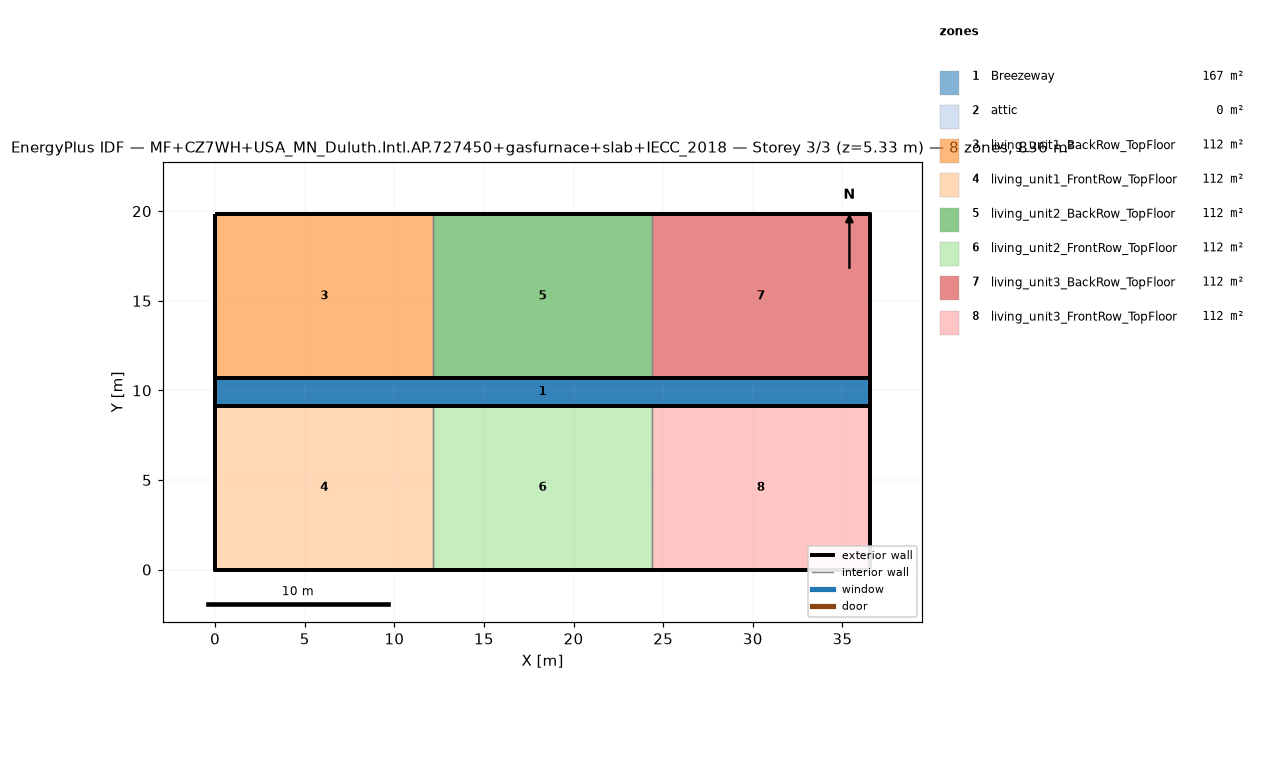
=== STOREY PLAN SPEC (per zone: floor XY polygon, exterior-wall plan segments, windows/doors) ===
zone 1: Breezeway  (167.0 m²)
  floor: (36.54, 9.16) (0.00, 9.16) (0.00, 10.68) (36.54, 10.68)
  floor: (36.54, 9.16) (0.00, 9.16) (0.00, 10.68) (36.54, 10.68)
  floor: (36.54, 9.16) (0.00, 9.16) (0.00, 10.68) (36.54, 10.68)
zone 2: attic  (0.0 m²)
  exterior wall: (36.54, 0.00) – (36.54, 19.84) – (36.54, 9.92)  [29.8 m]
  exterior wall: (0.00, 19.84) – (0.00, 0.00) – (0.00, 9.92)  [29.8 m]
zone 3: living_unit1_BackRow_TopFloor  (111.5 m²)
  floor: (12.18, 10.68) (0.00, 10.68) (0.00, 19.84) (12.18, 19.84)
  exterior wall: (12.18, 19.84) – (0.00, 19.84)  [12.2 m]
  exterior wall: (0.00, 19.84) – (0.00, 10.68)  [9.2 m]
  exterior wall: (0.00, 10.68) – (12.18, 10.68)  [12.2 m]
  interior walls: 1
zone 4: living_unit1_FrontRow_TopFloor  (111.5 m²)
  floor: (12.18, 0.00) (0.00, 0.00) (0.00, 9.16) (12.18, 9.16)
  exterior wall: (0.00, 0.00) – (12.18, 0.00)  [12.2 m]
  exterior wall: (0.00, 9.16) – (0.00, 0.00)  [9.2 m]
  exterior wall: (12.18, 9.16) – (0.00, 9.16)  [12.2 m]
  interior walls: 1
zone 5: living_unit2_BackRow_TopFloor  (111.5 m²)
  floor: (24.36, 10.68) (12.18, 10.68) (12.18, 19.84) (24.36, 19.84)
  exterior wall: (12.18, 10.68) – (24.36, 10.68)  [12.2 m]
  exterior wall: (24.36, 19.84) – (12.18, 19.84)  [12.2 m]
  interior walls: 2
zone 6: living_unit2_FrontRow_TopFloor  (111.5 m²)
  floor: (24.36, 0.00) (12.18, 0.00) (12.18, 9.16) (24.36, 9.16)
  exterior wall: (12.18, 0.00) – (24.36, 0.00)  [12.2 m]
  exterior wall: (24.36, 9.16) – (12.18, 9.16)  [12.2 m]
  interior walls: 2
zone 7: living_unit3_BackRow_TopFloor  (111.5 m²)
  floor: (36.54, 10.68) (24.36, 10.68) (24.36, 19.84) (36.54, 19.84)
  exterior wall: (36.54, 10.68) – (36.54, 19.84)  [9.2 m]
  exterior wall: (36.54, 19.84) – (24.36, 19.84)  [12.2 m]
  exterior wall: (24.36, 10.68) – (36.54, 10.68)  [12.2 m]
  interior walls: 1
zone 8: living_unit3_FrontRow_TopFloor  (111.5 m²)
  floor: (36.54, 0.00) (24.36, 0.00) (24.36, 9.16) (36.54, 9.16)
  exterior wall: (24.36, 0.00) – (36.54, 0.00)  [12.2 m]
  exterior wall: (36.54, 0.00) – (36.54, 9.16)  [9.2 m]
  exterior wall: (36.54, 9.16) – (24.36, 9.16)  [12.2 m]
  interior walls: 1

=== DERIVED (storey summary) ===
Building: MF+CZ7WH+USA_MN_Duluth.Intl.AP.727450+gasfurnace+slab+IECC_2018
Storey: 3 of 3  (floor level z = 5.33 m)
Storey gross floor area: 836.2 m²
Zones on this storey: 8
  - Breezeway: floor 167.0 m²
  - attic: floor 0.0 m²; exterior wall 59.5 m (81.9 m²); WWR 0.0%
  - living_unit1_BackRow_TopFloor: floor 111.5 m²; exterior wall 33.5 m (86.9 m²); WWR 0.0%
  - living_unit1_FrontRow_TopFloor: floor 111.5 m²; exterior wall 33.5 m (86.9 m²); WWR 0.0%
  - living_unit2_BackRow_TopFloor: floor 111.5 m²; exterior wall 24.4 m (63.1 m²); WWR 0.0%
  - living_unit2_FrontRow_TopFloor: floor 111.5 m²; exterior wall 24.4 m (63.1 m²); WWR 0.0%
  - living_unit3_BackRow_TopFloor: floor 111.5 m²; exterior wall 33.5 m (86.9 m²); WWR 0.0%
  - living_unit3_FrontRow_TopFloor: floor 111.5 m²; exterior wall 33.5 m (86.9 m²); WWR 0.0%
Zone adjacency (shared interzone walls):
  - living_unit1_BackRow_TopFloor ↔ living_unit2_BackRow_TopFloor
  - living_unit1_FrontRow_TopFloor ↔ living_unit2_FrontRow_TopFloor
  - living_unit2_BackRow_TopFloor ↔ living_unit3_BackRow_TopFloor
  - living_unit2_FrontRow_TopFloor ↔ living_unit3_FrontRow_TopFloor